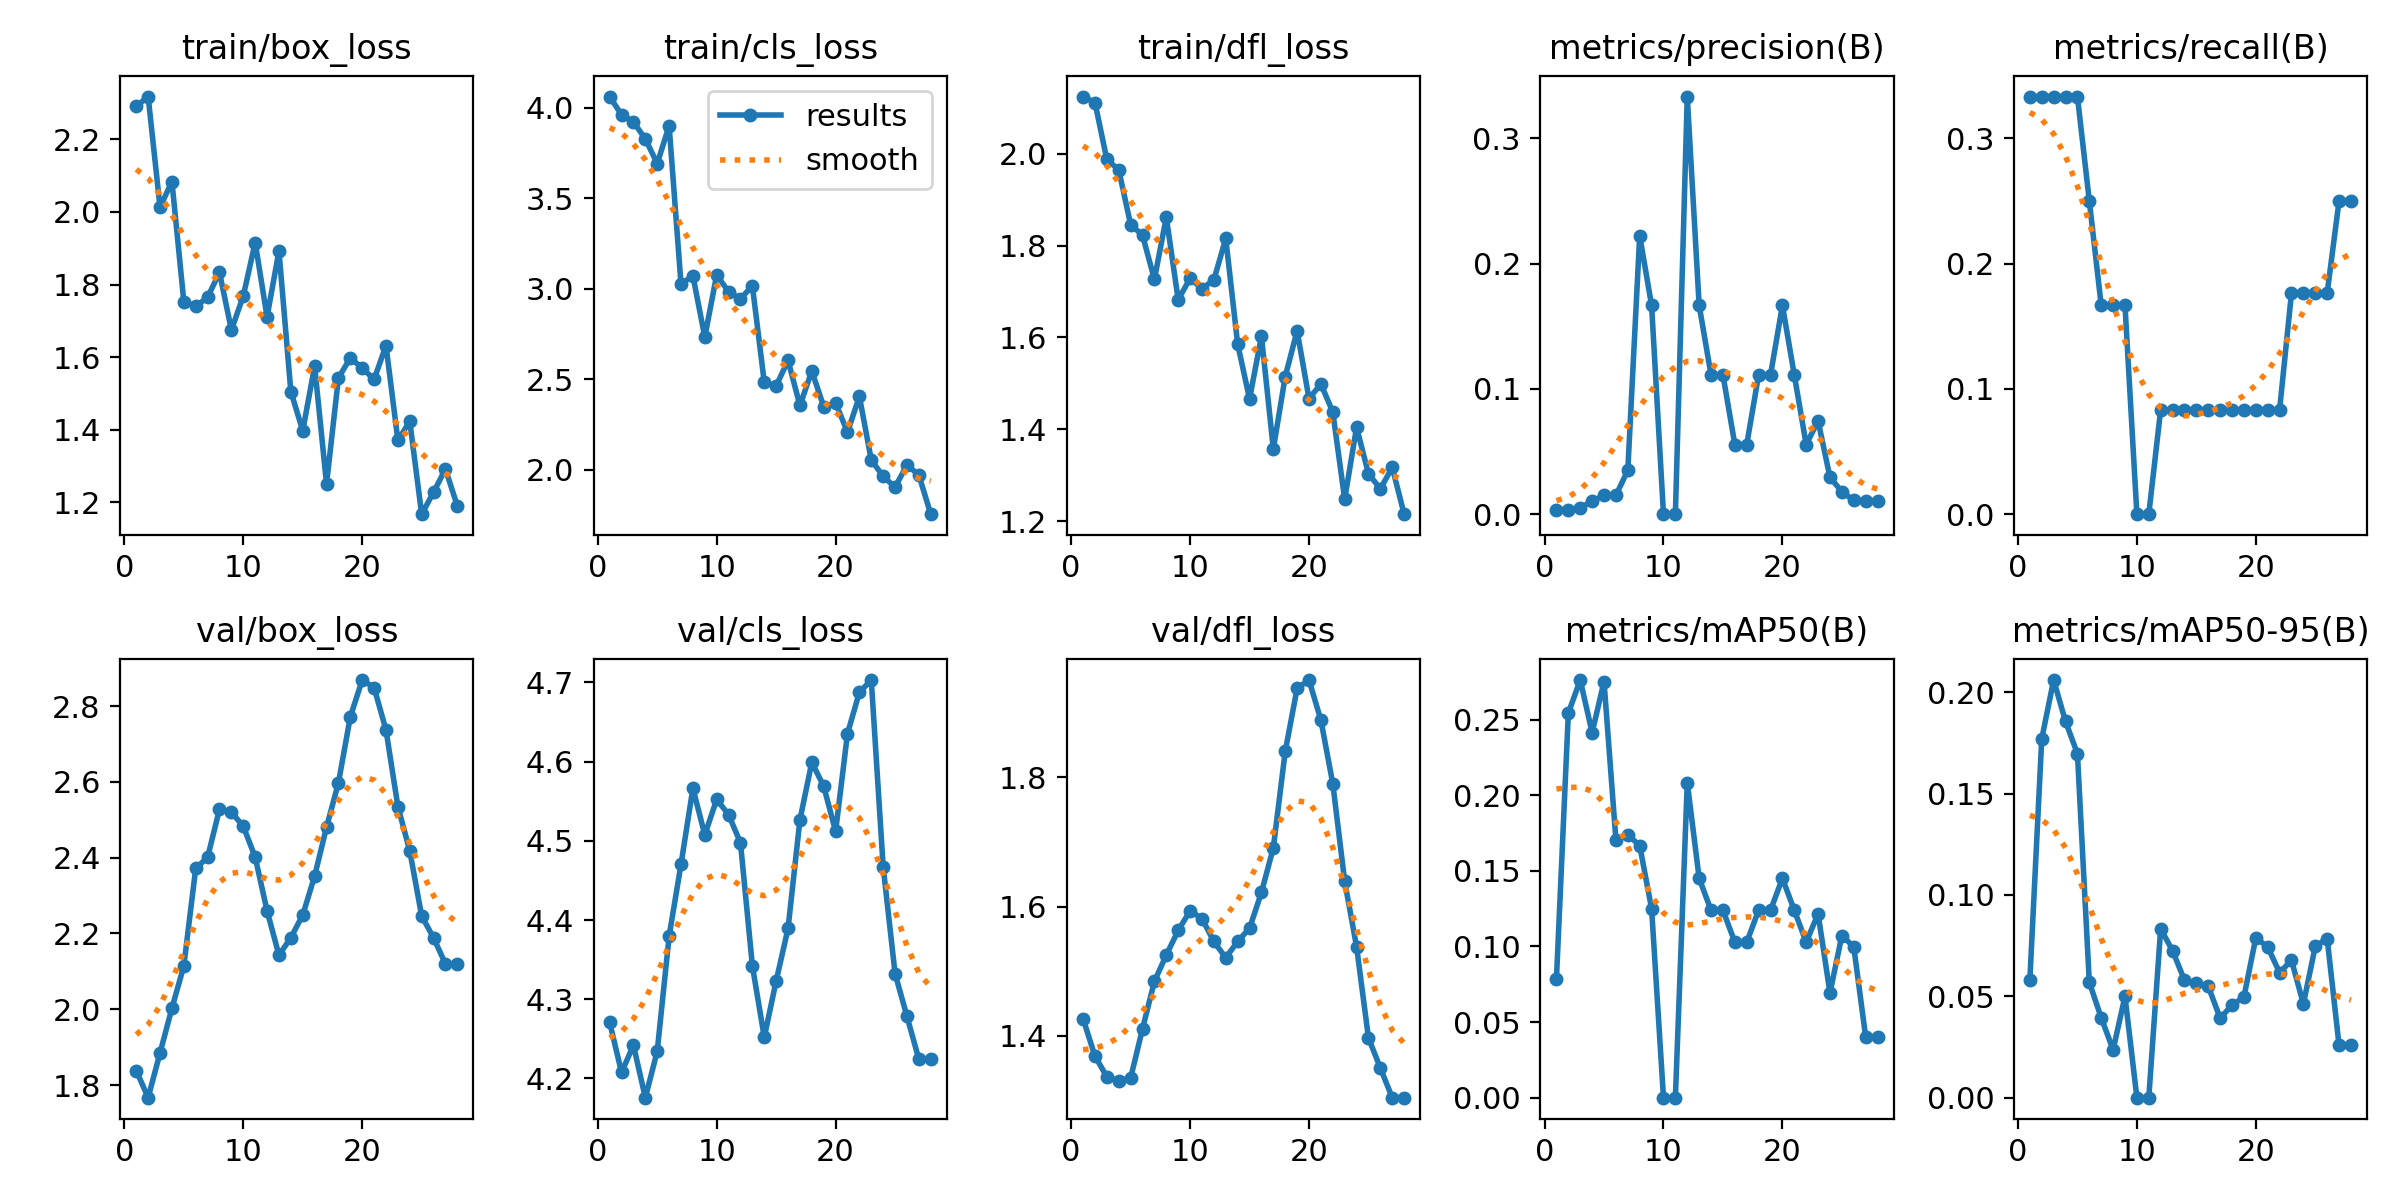

The table this chart was drawn from, first rows:
epoch, time, train/box_loss, train/cls_loss, train/dfl_loss, metrics/precision(B), metrics/recall(B), metrics/mAP50(B), metrics/mAP50-95(B), val/box_loss, val/cls_loss, val/dfl_loss, lr/pg0, lr/pg1, lr/pg2
1, 11.05, 2.291, 4.062, 2.124, 0.00338, 0.3333, 0.07869, 0.05808, 1.838, 4.271, 1.427, 1.429e-05, 1.429e-05, 1.429e-05
2, 19.76, 2.318, 3.961, 2.111, 0.00368, 0.3333, 0.2543, 0.177, 1.767, 4.208, 1.369, 4.20212e-05, 4.20212e-05, 4.20212e-05
3, 27.83, 2.013, 3.921, 1.987, 0.00509, 0.3333, 0.2761, 0.206, 1.885, 4.242, 1.337, 6.86206e-05, 6.86206e-05, 6.86206e-05
4, 36.63, 2.084, 3.828, 1.965, 0.01026, 0.3333, 0.2414, 0.1856, 2.003, 4.176, 1.331, 9.40882e-05, 9.40882e-05, 9.40882e-05
5, 45.13, 1.753, 3.692, 1.846, 0.01498, 0.3333, 0.2751, 0.1697, 2.114, 4.234, 1.335, 0.0001184, 0.0001184, 0.0001184
6, 54.23, 1.74, 3.901, 1.822, 0.01493, 0.25, 0.1704, 0.0569, 2.372, 4.379, 1.411, 0.0001416, 0.0001416, 0.0001416
7, 62.78, 1.765, 3.026, 1.726, 0.03509, 0.1667, 0.1739, 0.03947, 2.401, 4.47, 1.484, 0.0001637, 0.0001637, 0.0001637
8, 72.24, 1.833, 3.071, 1.861, 0.2222, 0.1667, 0.1667, 0.02361, 2.528, 4.566, 1.525, 0.0001846, 0.0001846, 0.0001846
9, 81.12, 1.675, 2.733, 1.682, 0.1667, 0.1667, 0.125, 0.05, 2.52, 4.507, 1.563, 0.0002045, 0.0002045, 0.0002045
10, 90.51, 1.768, 3.076, 1.729, 0, 0, 0, 0, 2.483, 4.552, 1.593, 0.0002231, 0.0002231, 0.0002231
11, 99.54, 1.916, 2.983, 1.706, 0, 0, 0, 0, 2.401, 4.533, 1.581, 0.0002407, 0.0002407, 0.0002407
12, 108.2, 1.711, 2.943, 1.725, 0.3333, 0.08333, 0.2083, 0.08333, 2.26, 4.498, 1.546, 0.0002571, 0.0002571, 0.0002571
13, 117.4, 1.892, 3.017, 1.815, 0.1667, 0.08333, 0.145, 0.0725, 2.143, 4.342, 1.521, 0.0002724, 0.0002724, 0.0002724
14, 128.1, 1.505, 2.483, 1.586, 0.1111, 0.08333, 0.1239, 0.058, 2.189, 4.252, 1.546, 0.0002865, 0.0002865, 0.0002865
15, 137, 1.397, 2.463, 1.466, 0.1111, 0.08333, 0.1239, 0.0565, 2.249, 4.323, 1.566, 0.0002995, 0.0002995, 0.0002995
16, 147.3, 1.575, 2.604, 1.603, 0.05556, 0.08333, 0.1028, 0.055, 2.352, 4.389, 1.622, 0.0003114, 0.0003114, 0.0003114
17, 156.3, 1.25, 2.355, 1.358, 0.05556, 0.08333, 0.1028, 0.03921, 2.48, 4.527, 1.691, 0.0003222, 0.0003222, 0.0003222
18, 167, 1.542, 2.545, 1.515, 0.1111, 0.08333, 0.1239, 0.04561, 2.597, 4.599, 1.84, 0.0003318, 0.0003318, 0.0003318
19, 177.9, 1.598, 2.348, 1.614, 0.1111, 0.08333, 0.1239, 0.04969, 2.772, 4.569, 1.938, 0.0003403, 0.0003403, 0.0003403
20, 185.9, 1.57, 2.369, 1.467, 0.1667, 0.08333, 0.145, 0.07883, 2.869, 4.512, 1.95, 0.0003477, 0.0003477, 0.0003477
21, 195.4, 1.538, 2.207, 1.499, 0.1111, 0.08333, 0.1239, 0.07433, 2.849, 4.635, 1.888, 0.0003539, 0.0003539, 0.0003539
22, 204.4, 1.632, 2.404, 1.438, 0.05556, 0.08333, 0.1028, 0.06167, 2.737, 4.688, 1.79, 0.000359, 0.000359, 0.000359
23, 214.4, 1.37, 2.054, 1.248, 0.07447, 0.1765, 0.1216, 0.06779, 2.535, 4.703, 1.639, 0.0003629, 0.0003629, 0.0003629
24, 223.5, 1.423, 1.963, 1.405, 0.02937, 0.1765, 0.06927, 0.04624, 2.418, 4.467, 1.538, 0.0003658, 0.0003658, 0.0003658
25, 234.8, 1.167, 1.904, 1.304, 0.01795, 0.1765, 0.1072, 0.07464, 2.246, 4.332, 1.397, 0.0003675, 0.0003675, 0.0003675
26, 243.6, 1.227, 2.026, 1.271, 0.01098, 0.1765, 0.09973, 0.07852, 2.188, 4.278, 1.35, 0.000368, 0.000368, 0.000368
27, 252.7, 1.291, 1.97, 1.317, 0.01031, 0.25, 0.04024, 0.02584, 2.12, 4.224, 1.304, 0.0003675, 0.0003675, 0.0003675
28, 260.6, 1.189, 1.754, 1.216, 0.01031, 0.25, 0.04024, 0.02584, 2.12, 4.224, 1.304, 0.0003658, 0.0003658, 0.0003658
